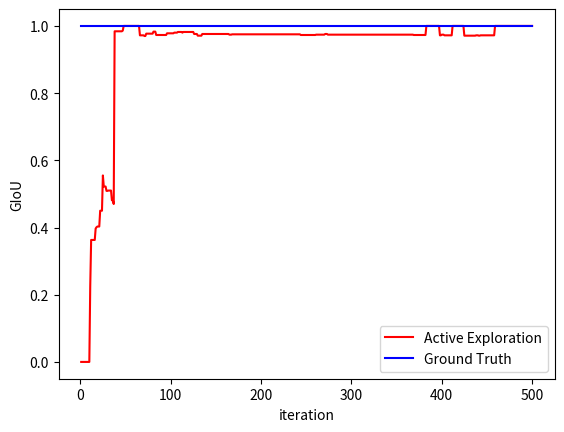

Generate this figure with matplotlib:
import matplotlib.pyplot as plt

#折线图
x = list(range(1,501))#点的横坐标
y = [1]*500
k1 = [-0.0, -0.0, -0.0, -0.0, -0.0, -0.0, -0.0, -0.0, -0.0, -0.0, 0.225, 0.363, 0.363, 0.363, 0.363, 0.363, 0.397, 0.401, 0.403, 0.403, 0.403, 0.45, 0.45, 0.45, 0.555, 0.522, 0.522, 0.522, 0.509, 0.509, 0.51, 0.51, 0.51, 0.51, 0.481, 0.481, 0.47, 0.984, 0.984, 0.984, 0.984, 0.984, 0.984, 0.984, 0.984, 0.984, 0.986, 1.0, 1.0, 1.0, 1.0, 1.0, 1.0, 1.0, 1.0, 1.0, 1.0, 1.0, 1.0, 1.0, 1.0, 1.0, 1.0, 1.0, 1.0, 0.972, 0.972, 0.972, 0.972, 0.972, 0.97, 0.97, 0.977, 0.977, 0.977, 0.977, 0.977, 0.977, 0.977, 0.977, 0.983, 0.983, 0.983, 0.973, 0.973, 0.973, 0.973, 0.973, 0.973, 0.973, 0.973, 0.973, 0.973, 0.973, 0.973, 0.978, 0.978, 0.978, 0.978, 0.978, 0.978, 0.978, 0.978, 0.98, 0.98, 0.98, 0.98, 0.982, 0.982, 0.982, 0.982, 0.982, 0.98, 0.982, 0.982, 0.982, 0.982, 0.982, 0.982, 0.982, 0.982, 0.982, 0.982, 0.982, 0.982, 0.976, 0.976, 0.976, 0.976, 0.971, 0.971, 0.971, 0.971, 0.971, 0.976, 0.976, 0.976, 0.976, 0.976, 0.976, 0.976, 0.976, 0.976, 0.976, 0.976, 0.976, 0.976, 0.976, 0.976, 0.976, 0.976, 0.976, 0.976, 0.976, 0.976, 0.976, 0.976, 0.976, 0.976, 0.976, 0.976, 0.976, 0.976, 0.976, 0.974, 0.974, 0.974, 0.975, 0.975, 0.975, 0.975, 0.975, 0.975, 0.975, 0.975, 0.975, 0.975, 0.975, 0.975, 0.975, 0.975, 0.975, 0.975, 0.975, 0.975, 0.975, 0.975, 0.975, 0.975, 0.975, 0.975, 0.975, 0.975, 0.975, 0.975, 0.975, 0.975, 0.975, 0.975, 0.975, 0.975, 0.975, 0.975, 0.975, 0.975, 0.975, 0.975, 0.975, 0.975, 0.975, 0.975, 0.975, 0.975, 0.975, 0.975, 0.975, 0.975, 0.975, 0.975, 0.975, 0.975, 0.975, 0.975, 0.975, 0.975, 0.975, 0.975, 0.975, 0.975, 0.975, 0.975, 0.975, 0.975, 0.975, 0.975, 0.975, 0.975, 0.975, 0.975, 0.975, 0.975, 0.975, 0.975, 0.973, 0.973, 0.973, 0.973, 0.973, 0.973, 0.973, 0.973, 0.973, 0.973, 0.973, 0.973, 0.973, 0.973, 0.973, 0.973, 0.973, 0.974, 0.974, 0.974, 0.974, 0.974, 0.974, 0.974, 0.974, 0.974, 0.974, 0.976, 0.976, 0.976, 0.974, 0.974, 0.974, 0.974, 0.974, 0.974, 0.974, 0.974, 0.974, 0.974, 0.974, 0.974, 0.974, 0.974, 0.974, 0.974, 0.974, 0.974, 0.974, 0.974, 0.974, 0.974, 0.974, 0.974, 0.974, 0.974, 0.974, 0.974, 0.974, 0.974, 0.974, 0.974, 0.974, 0.974, 0.974, 0.974, 0.974, 0.974, 0.974, 0.974, 0.974, 0.974, 0.974, 0.974, 0.974, 0.974, 0.974, 0.974, 0.974, 0.974, 0.974, 0.974, 0.974, 0.974, 0.974, 0.974, 0.974, 0.974, 0.974, 0.974, 0.974, 0.974, 0.974, 0.974, 0.974, 0.974, 0.974, 0.974, 0.974, 0.974, 0.974, 0.974, 0.974, 0.974, 0.974, 0.974, 0.974, 0.974, 0.974, 0.974, 0.974, 0.974, 0.974, 0.974, 0.974, 0.974, 0.974, 0.974, 0.974, 0.974, 0.974, 0.974, 0.974, 0.974, 0.974, 0.973, 0.973, 0.973, 0.973, 0.973, 0.973, 0.973, 0.973, 0.973, 0.973, 0.973, 0.973, 0.973, 0.973, 1.0, 1.0, 1.0, 1.0, 1.0, 1.0, 1.0, 1.0, 1.0, 1.0, 1.0, 1.0, 1.0, 1.0, 1.0, 0.972, 0.972, 0.974, 0.974, 0.974, 0.972, 0.972, 0.972, 0.972, 0.972, 0.972, 0.972, 0.972, 0.972, 1.0, 1.0, 1.0, 1.0, 1.0, 1.0, 1.0, 1.0, 1.0, 1.0, 1.0, 1.0, 1.0, 0.971, 0.971, 0.971, 0.971, 0.971, 0.971, 0.971, 0.971, 0.971, 0.971, 0.971, 0.971, 0.971, 0.972, 0.972, 0.972, 0.971, 0.971, 0.972, 0.972, 0.972, 0.972, 0.972, 0.972, 0.972, 0.972, 0.972, 0.972, 0.972, 0.972, 0.972, 0.972, 0.972, 0.972, 1.0, 1.0, 1.0, 1.0, 1.0, 1.0, 1.0, 1.0, 1.0, 1.0, 1.0, 1.0, 1.0, 1.0, 1.0, 1.0, 1.0, 1.0, 1.0, 1.0, 1.0, 1.0, 1.0, 1.0, 1.0, 1.0, 1.0, 1.0, 1.0, 1.0, 1.0, 1.0, 1.0, 1.0, 1.0, 1.0, 1.0, 1.0, 1.0, 1.0, 1.0, 1.0]





#k2 = 



plt.plot(x,k1,color = 'r',label="Active Exploration")#s-:方形
plt.plot(x,y,color = 'b',label="Ground Truth")#o-:圆形
plt.xlabel("iteration")#横坐标名字
plt.ylabel("GIoU")#纵坐标名字
plt.legend(loc = "best")#图例
plt.show()


